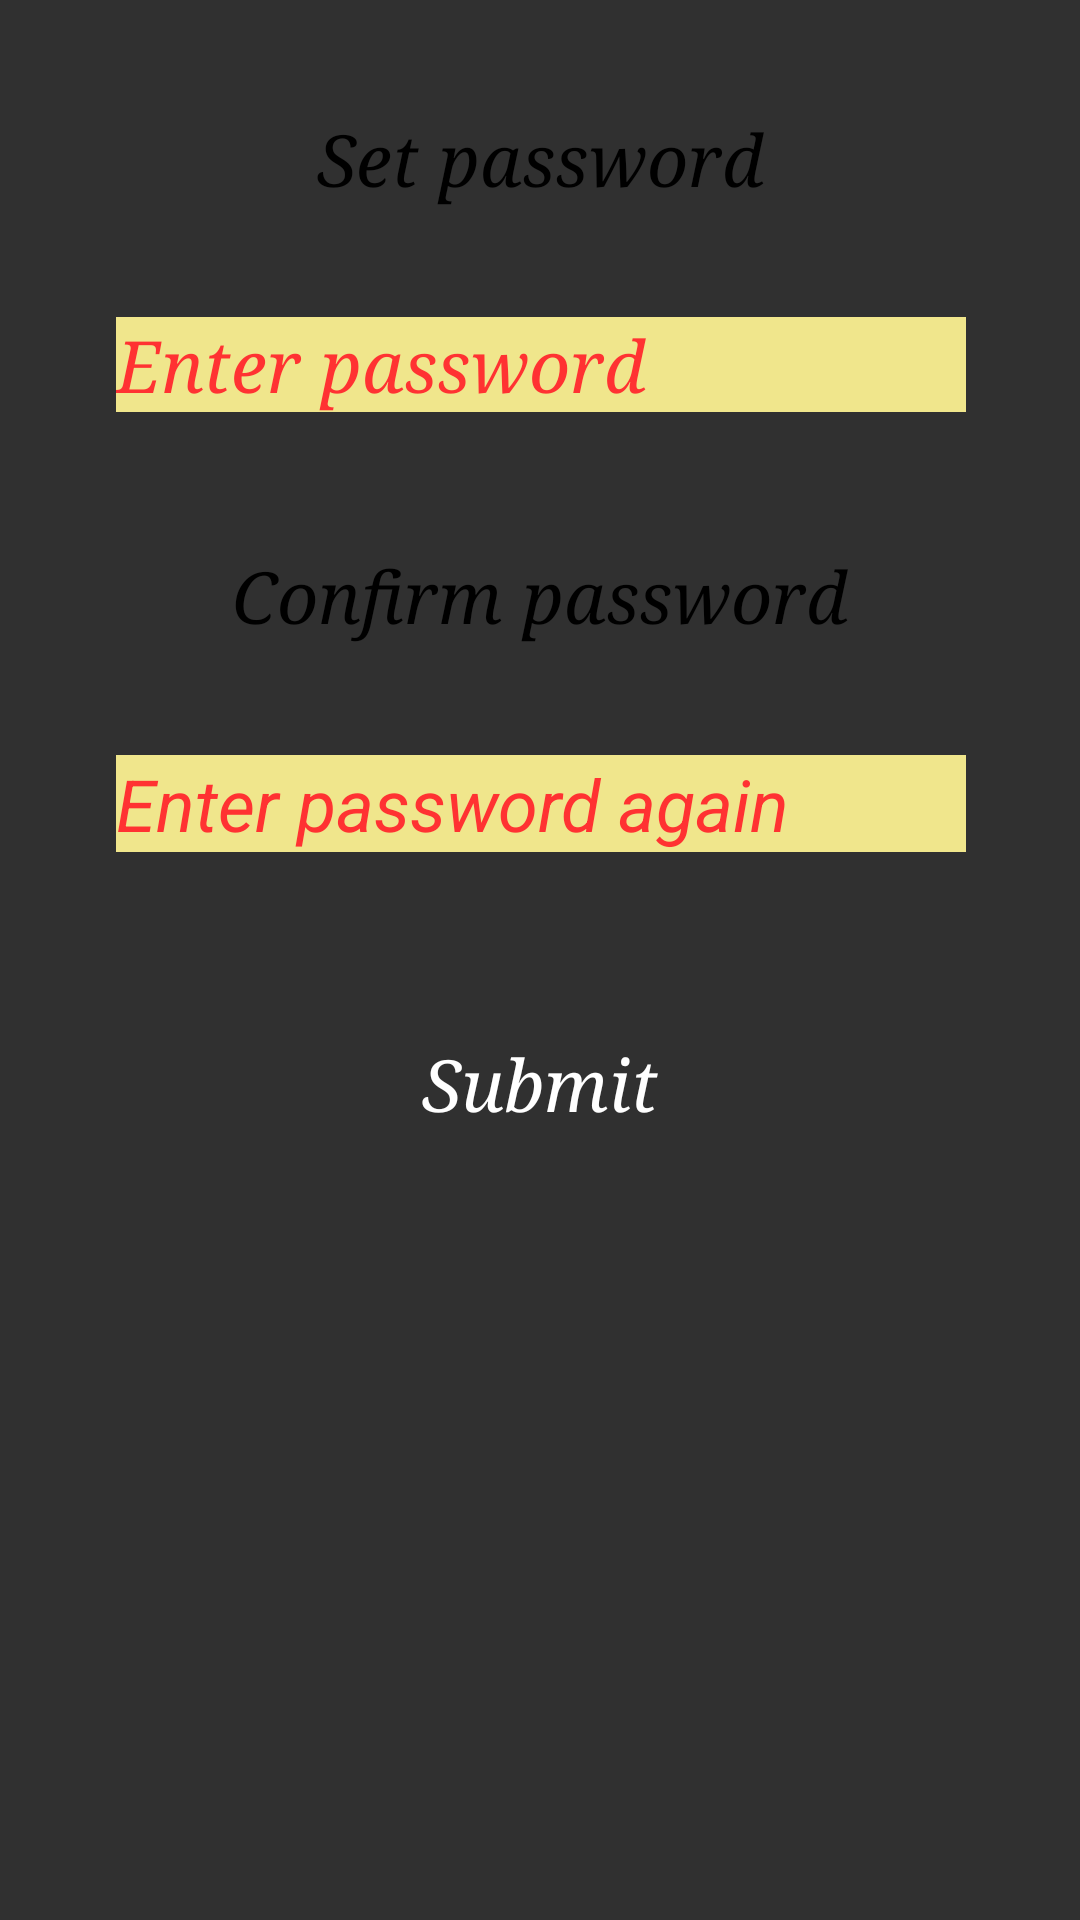

Write the Android layout XML for this screen, with the resource values it uses.
<!-- AndroidManifest.xml: application theme Theme.AppCompat.NoActionBar -->
<!-- res/layout/activity_login.xml -->
<?xml version="1.0" encoding="utf-8"?>
<android.support.constraint.ConstraintLayout xmlns:android="http://schemas.android.com/apk/res/android"
    xmlns:app="http://schemas.android.com/apk/res-auto"
    xmlns:tools="http://schemas.android.com/tools"
    android:layout_width="match_parent"
    android:layout_height="match_parent"
    tools:context=".Login">

    <EditText
        android:id="@+id/setpwd"
        android:layout_width="wrap_content"
        android:layout_height="wrap_content"
        android:layout_marginBottom="8dp"
        android:layout_marginEnd="8dp"
        android:layout_marginStart="8dp"
        android:layout_marginTop="8dp"
        android:ems="10"
        android:fontFamily="serif"
        android:hint="Enter password"
        android:background="@color/colorAccent"
        android:textSize="24sp"
        android:textStyle="italic"
        android:textColorHint="#FF3232"
        android:inputType="textPassword"
        app:layout_constraintBottom_toBottomOf="parent"
        app:layout_constraintEnd_toEndOf="parent"
        app:layout_constraintHorizontal_bias="0.503"
        app:layout_constraintStart_toStartOf="parent"
        app:layout_constraintTop_toTopOf="parent"
        app:layout_constraintVertical_bias="0.165" />

    <TextView
        android:id="@+id/setpwdtxt"
        android:layout_width="wrap_content"
        android:layout_height="wrap_content"
        android:layout_marginBottom="8dp"
        android:layout_marginEnd="8dp"
        android:layout_marginStart="8dp"
        android:layout_marginTop="8dp"
        android:fontFamily="serif"
        android:text="Set password"
        style="@style/style_btn"
        android:textAlignment="center"
        android:textColor="#000000"
        android:textSize="24sp"
        android:textStyle="italic"
        app:layout_constraintBottom_toTopOf="@+id/setpwd"
        app:layout_constraintEnd_toEndOf="parent"
        app:layout_constraintStart_toStartOf="parent"
        app:layout_constraintTop_toTopOf="parent" />

    <TextView
        android:id="@+id/confpwdtxt"
        android:layout_width="wrap_content"
        android:layout_height="wrap_content"
        android:layout_marginBottom="8dp"
        android:layout_marginEnd="8dp"
        android:layout_marginStart="8dp"
        android:layout_marginTop="8dp"
        android:fontFamily="serif"
        android:text="Confirm password"
        style="@style/style_btn"
        android:textAlignment="center"
        android:textColor="#000000"
        android:textSize="24sp"
        android:textStyle="italic"
        app:layout_constraintBottom_toBottomOf="parent"
        app:layout_constraintEnd_toEndOf="parent"
        app:layout_constraintStart_toStartOf="parent"
        app:layout_constraintTop_toBottomOf="@+id/setpwd"
        app:layout_constraintVertical_bias="0.082" />

    <EditText
        android:id="@+id/confpwd"
        android:layout_width="wrap_content"
        android:layout_height="wrap_content"
        android:layout_marginBottom="8dp"
        android:layout_marginEnd="8dp"
        android:layout_marginStart="8dp"
        android:layout_marginTop="8dp"
        android:ems="10"
        android:hint="Enter password again"
        android:textSize="24sp"
        android:textStyle="italic"
        android:textColorHint="#FF3232"
        android:background="@color/colorAccent"
        android:inputType="textPassword"
        app:layout_constraintBottom_toBottomOf="parent"
        app:layout_constraintEnd_toEndOf="parent"
        app:layout_constraintHorizontal_bias="0.503"
        app:layout_constraintStart_toStartOf="parent"
        app:layout_constraintTop_toBottomOf="@+id/confpwdtxt"
        app:layout_constraintVertical_bias="0.078" />

    <Button
        android:id="@+id/submitbtn"
        android:layout_width="wrap_content"
        android:layout_height="wrap_content"
        android:layout_marginBottom="8dp"
        android:layout_marginEnd="8dp"
        android:layout_marginStart="8dp"
        android:layout_marginTop="8dp"
        style="@style/style_btn"
        android:fontFamily="serif"
        android:text="Submit"
        android:textAlignment="center"
        android:textAllCaps="false"
        android:textSize="24sp"
        android:textStyle="italic"
        app:layout_constraintBottom_toBottomOf="parent"
        app:layout_constraintEnd_toEndOf="parent"
        app:layout_constraintStart_toStartOf="parent"
        app:layout_constraintTop_toBottomOf="@+id/confpwd"
        app:layout_constraintVertical_bias="0.155" />
</android.support.constraint.ConstraintLayout>
<!-- resources referenced by this layout -->
<resources>
  <color name="colorAccent">#F0E68C</color>
  <style name="style_btn">
          <item name="android:background">@drawable/mybutton</item>
      </style>
</resources>
